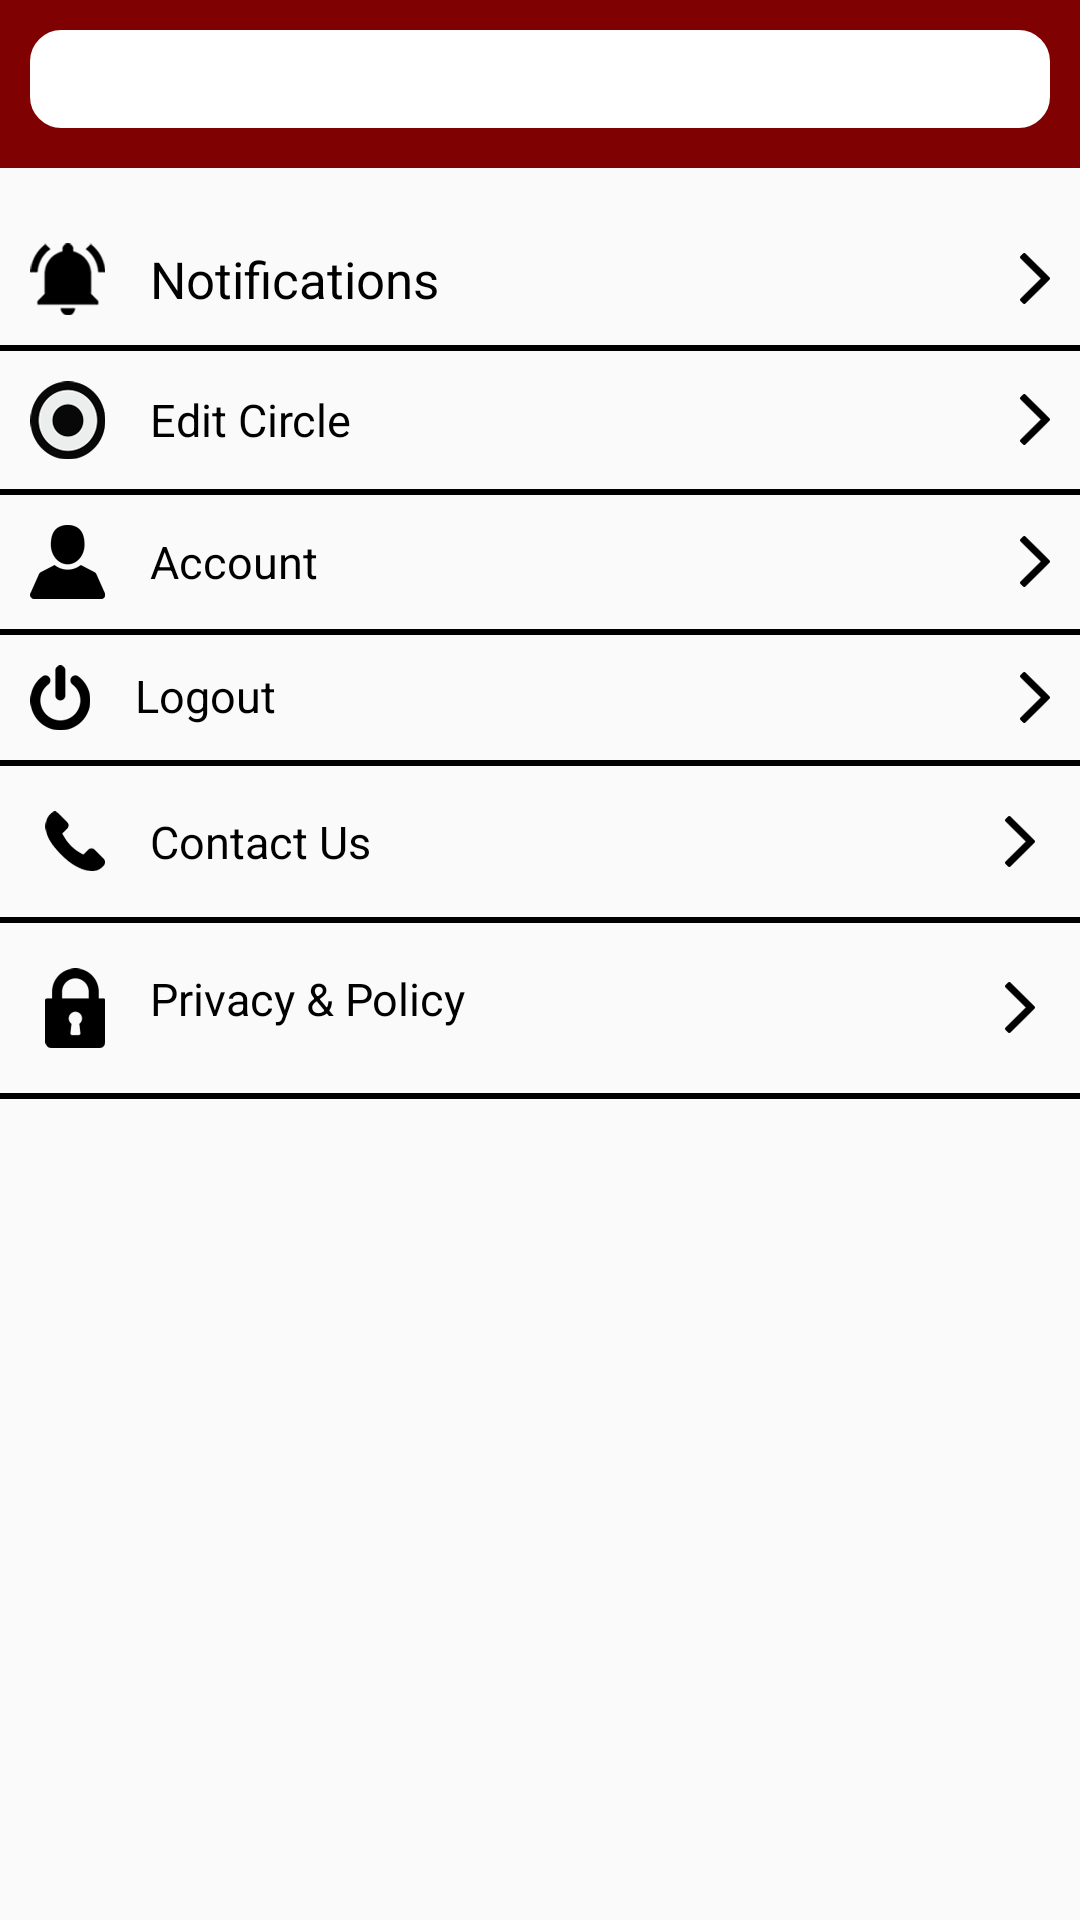

Produce the Android XML layout that renders to this screen, including the resource entries it uses.
<!-- AndroidManifest.xml: application theme AppTheme -->
<!-- res/layout/fragment_settings.xml -->
<?xml version="1.0" encoding="utf-8"?>
<LinearLayout xmlns:android="http://schemas.android.com/apk/res/android"
    xmlns:app="http://schemas.android.com/apk/res-auto"
    xmlns:tools="http://schemas.android.com/tools"
    android:layout_width="match_parent"
    android:layout_height="match_parent"
    tools:context=".login.LoginActivity"
    android:orientation="vertical">

    <RelativeLayout
        android:layout_width="match_parent"
        android:layout_height="?attr/actionBarSize"
        android:background="@color/colorAccent"
        android:layout_gravity="center">

        <TextView
            android:layout_width="match_parent"
            android:layout_height="wrap_content"
            android:id="@+id/sp_bld_grp_signup"
            android:textSize="17sp"
            android:text=""
            android:paddingTop="@dimen/five_dp"
            android:paddingBottom="@dimen/five_dp"
            android:paddingLeft="@dimen/threezero_dp"
            android:layout_margin="@dimen/ten_dp"
            android:backgroundTint="@color/white"
            android:background="@drawable/bg_rect_solid_rounded"
            android:textColor="@color/black"
            android:textCursorDrawable="@null"
            android:imeOptions="actionNext"/>

    </RelativeLayout>

    <ScrollView
        android:layout_width="match_parent"
        android:layout_height="match_parent">

        <LinearLayout
            android:layout_width="match_parent"
            android:layout_height="match_parent"
            tools:context=".user.homeScreen.bottomFragments.SettingsFragment"
            android:orientation="vertical"
            android:layout_marginTop="@dimen/onefive_dp">

            <TextView
                android:id="@+id/tv_notification"
                android:layout_width="match_parent"
                android:layout_height="wrap_content"
                android:drawableLeft="@mipmap/notification_icon"
                android:drawableRight="@mipmap/frwd_arrow_icon"
                android:drawablePadding="@dimen/onefive_dp"
                android:text="@string/notifications"
                android:padding="@dimen/ten_dp"
                android:textColor="@color/black"
                android:textSize="17sp"
                android:gravity=""/>

            <View android:layout_height="2dp"
                android:layout_width="wrap_content"
                android:background="@color/black"/>

            <TextView
                android:id="@+id/tv_edit_circle"
                android:layout_width="match_parent"
                android:layout_height="wrap_content"
                android:drawableLeft="@mipmap/settings_circle_icon"
                android:drawableRight="@mipmap/frwd_arrow_icon"
                android:drawablePadding="@dimen/onefive_dp"
                android:text="@string/edit_circle"
                android:padding="@dimen/ten_dp"
                android:textColor="@color/black"
                android:textSize="15sp"
                android:gravity=""/>

            <View android:layout_height="2dp"
                android:layout_width="wrap_content"
                android:background="@color/black"/>

            <TextView
                android:id="@+id/tv_account"
                android:layout_width="match_parent"
                android:layout_height="wrap_content"
                android:drawableLeft="@mipmap/user_account_icon"
                android:drawableRight="@mipmap/frwd_arrow_icon"
                android:drawablePadding="@dimen/onefive_dp"
                android:text="@string/account"
                android:padding="@dimen/ten_dp"
                android:textColor="@color/black"
                android:textSize="15sp"
                android:gravity=""/>

            <View android:layout_height="2dp"
                android:layout_width="wrap_content"
                android:background="@color/black"/>

            <TextView
                android:id="@+id/tv_logout"
                android:layout_width="match_parent"
                android:layout_height="wrap_content"
                android:drawableLeft="@mipmap/logout_icon"
                android:drawableRight="@mipmap/frwd_arrow_icon"
                android:drawablePadding="@dimen/onefive_dp"
                android:text="@string/logout"
                android:padding="@dimen/ten_dp"

                android:textColor="@color/black"
                android:textSize="15sp" />

            <View android:layout_height="2dp"
                android:layout_width="wrap_content"
                android:background="@color/black"/>

            <TextView
                android:id="@+id/tv_contact_us"
                android:layout_width="match_parent"
                android:layout_height="wrap_content"
                android:drawableLeft="@mipmap/settings_phone_icon"
                android:drawableRight="@mipmap/frwd_arrow_icon"
                android:drawablePadding="@dimen/onefive_dp"
                android:text="@string/contact_us"
                android:padding="@dimen/onefive_dp"
                android:textColor="@color/black"
                android:textSize="15sp" />

            <View android:layout_height="2dp"
                android:layout_width="wrap_content"
                android:background="@color/black"/>

            <TextView
                android:id="@+id/tv_privacy_policy"
                android:layout_width="match_parent"
                android:layout_height="wrap_content"
                android:drawableLeft="@mipmap/privacy_policy_icon"
                android:drawableRight="@mipmap/frwd_arrow_icon"
                android:drawablePadding="@dimen/onefive_dp"
                android:text="@string/privacy_policy"
                android:padding="@dimen/onefive_dp"
                android:textColor="@color/black"
                android:textSize="15sp" />

            <View android:layout_height="2dp"
                android:layout_width="wrap_content"
                android:background="@color/black"/>

        </LinearLayout>
    </ScrollView>


</LinearLayout>
<!-- resources referenced by this layout -->
<resources>
  <color name="black">#000000</color>
  <color name="colorAccent">#800101</color>
  <color name="white">#ffffff</color>
  <dimen name="five_dp">5dp</dimen>
  <dimen name="onefive_dp">15dp</dimen>
  <dimen name="ten_dp">10dp</dimen>
  <dimen name="threezero_dp">30dp</dimen>
  <!-- drawable bg_rect_solid_rounded (drawable) -->
  <?xml version="1.0" encoding="utf-8"?>
  <layer-list xmlns:android="http://schemas.android.com/apk/res/android">
      <item >
  
          <shape android:shape="rectangle">
              <stroke android:width="1dp" android:color="#FFFFFF"/>
              <solid android:color="#FFFFFF"/>
              <corners android:radius="10dp"/>
          </shape>
      </item>
  
  </layer-list>
  <!-- mipmap frwd_arrow_icon: png bitmap (mipmap-mdpi, 1079 bytes) -->
  <!-- mipmap logout_icon: png bitmap (mipmap-mdpi, 1325 bytes) -->
  <!-- mipmap notification_icon: png bitmap (mipmap-mdpi, 1337 bytes) -->
  <!-- mipmap privacy_policy_icon: png bitmap (mipmap-mdpi, 1245 bytes) -->
  <!-- mipmap settings_circle_icon: png bitmap (mipmap-mdpi, 2275 bytes) -->
  <!-- mipmap settings_phone_icon: png bitmap (mipmap-mdpi, 1766 bytes) -->
  <!-- mipmap user_account_icon: png bitmap (mipmap-mdpi, 1316 bytes) -->
  <string name="account">Account</string>
  <string name="contact_us">Contact Us</string>
  <string name="edit_circle">Edit Circle</string>
  <string name="logout">Logout</string>
  <string name="notifications">Notifications</string>
  <string name="privacy_policy">Privacy &amp; Policy</string>
  <style name="AppTheme" parent="Theme.AppCompat.Light.DarkActionBar">
          
          <item name="colorPrimary">@color/colorPrimary</item>
          <item name="colorPrimaryDark">@color/colorPrimaryDark</item>
          <item name="colorAccent">@color/colorAccent</item>
      </style>
  <color name="colorPrimary">#008577</color>
  <color name="colorPrimaryDark">#063066</color>
</resources>
